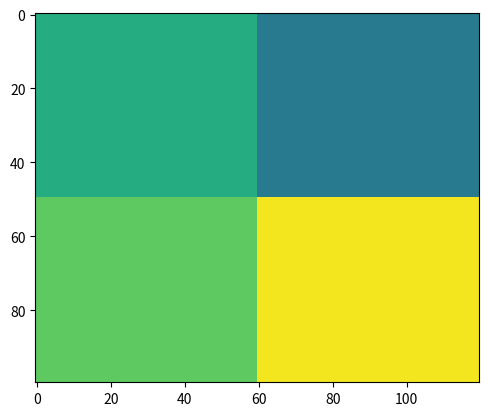

Write Python code to recreate this figure. (Note: this script raises an exception after producing the figure.)
"""
=================
An animated image
=================

This example demonstrates how to animate an image.
"""
import numpy as np
import matplotlib.pyplot as plt
import matplotlib.animation as animation

fig = plt.figure()


def f(x, y):
    return np.sin(x) + np.cos(y)

x = np.linspace(0, 2 * np.pi, 120)
y = np.linspace(0, 2 * np.pi, 100).reshape(-1, 1)

im = plt.imshow(f(x, y), animated=True)
#im = plt.imshow(None, animated=True)
i = 0

def updatefig(*args):
    global x, y, i
    print(i)
    i += 1
    x += np.pi / 15.
    y += np.pi / 20.
    im.set_array(np.random.randn(2,2))
#    im.set_array(f(x, y))
    return im,

ani = animation.FuncAnimation(fig, updatefig, frames=100, interval=50, blit=True, repeat=False)
ani.save('basic2_animation.mp4', fps=30, extra_args=['-vcodec', 'libx264'])

#plt.show()
